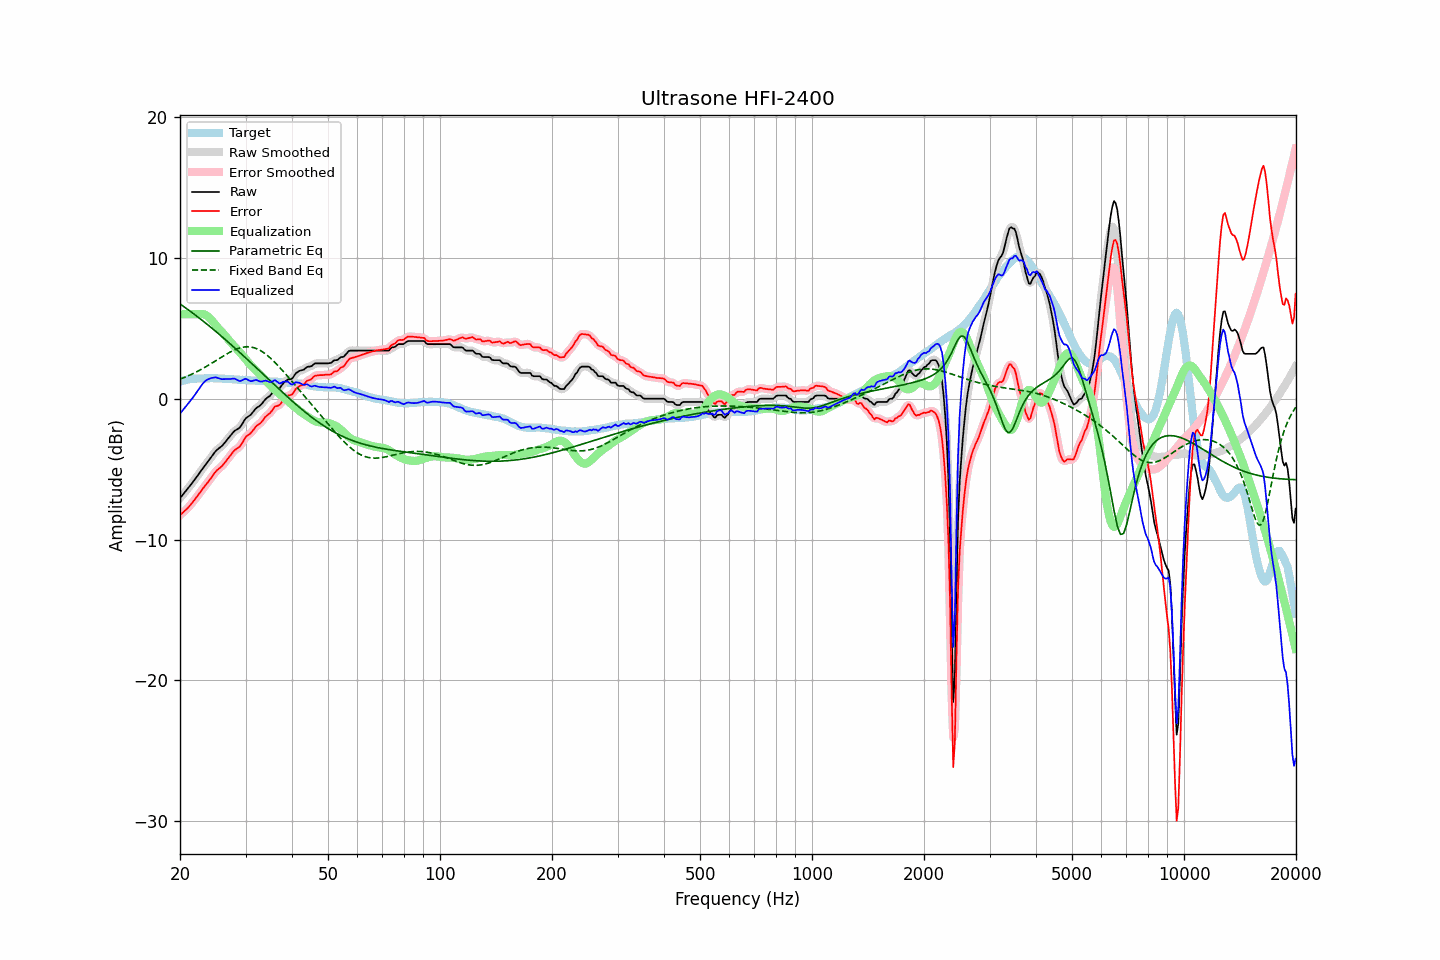

Source data for this figure (header and first rows):
frequency, raw, error, smoothed, error_smoothed, equalization, parametric_eq, fixed_band_eq, equalized_raw, equalized_smoothed, target
20.00, -7.06, -8.27, -7.06, -8.27, 6.00, 6.73, 1.39, -1.06, -1.06, 1.21
20.20, -6.92, -8.17, -6.92, -8.17, 6.00, 6.65, 1.44, -0.92, -0.92, 1.25
20.40, -6.78, -8.06, -6.78, -8.06, 6.00, 6.57, 1.48, -0.78, -0.78, 1.28
20.61, -6.64, -7.95, -6.64, -7.96, 6.00, 6.49, 1.53, -0.64, -0.64, 1.31
20.81, -6.51, -7.85, -6.51, -7.85, 6.00, 6.41, 1.58, -0.51, -0.51, 1.34
21.02, -6.37, -7.74, -6.36, -7.73, 6.00, 6.33, 1.63, -0.37, -0.36, 1.37
21.23, -6.22, -7.61, -6.22, -7.61, 6.00, 6.25, 1.68, -0.22, -0.22, 1.39
21.44, -6.07, -7.47, -6.07, -7.47, 6.00, 6.16, 1.73, -0.07, -0.07, 1.40
21.66, -5.92, -7.33, -5.92, -7.33, 6.00, 6.08, 1.78, 0.08, 0.08, 1.41
21.87, -5.77, -7.19, -5.76, -7.19, 6.00, 5.99, 1.84, 0.23, 0.24, 1.42
22.09, -5.61, -7.04, -5.61, -7.04, 6.00, 5.90, 1.89, 0.40, 0.39, 1.43
22.31, -5.45, -6.89, -5.45, -6.88, 6.01, 5.82, 1.95, 0.57, 0.56, 1.44
22.54, -5.29, -6.73, -5.29, -6.73, 6.02, 5.73, 2.01, 0.73, 0.74, 1.44
22.76, -5.13, -6.57, -5.13, -6.57, 6.03, 5.64, 2.07, 0.90, 0.90, 1.44
22.99, -4.97, -6.41, -4.97, -6.41, 6.02, 5.55, 2.14, 1.05, 1.05, 1.44
23.22, -4.82, -6.27, -4.82, -6.26, 6.00, 5.46, 2.20, 1.18, 1.18, 1.45
23.45, -4.67, -6.11, -4.67, -6.12, 5.95, 5.37, 2.27, 1.28, 1.28, 1.45
23.69, -4.52, -5.98, -4.52, -5.98, 5.88, 5.28, 2.33, 1.36, 1.36, 1.46
23.92, -4.38, -5.83, -4.37, -5.83, 5.78, 5.19, 2.40, 1.41, 1.41, 1.46
24.16, -4.22, -5.68, -4.22, -5.68, 5.67, 5.09, 2.47, 1.45, 1.45, 1.47
24.40, -4.06, -5.52, -4.06, -5.52, 5.54, 5.00, 2.54, 1.49, 1.48, 1.47
24.65, -3.91, -5.36, -3.90, -5.36, 5.41, 4.90, 2.61, 1.50, 1.51, 1.46
24.89, -3.75, -5.20, -3.76, -5.21, 5.27, 4.81, 2.68, 1.52, 1.51, 1.45
25.14, -3.63, -5.08, -3.63, -5.09, 5.13, 4.71, 2.76, 1.50, 1.49, 1.45
25.39, -3.54, -4.98, -3.53, -4.98, 5.00, 4.62, 2.83, 1.46, 1.46, 1.44
25.65, -3.45, -4.89, -3.45, -4.89, 4.87, 4.52, 2.90, 1.43, 1.43, 1.44
25.91, -3.36, -4.79, -3.35, -4.78, 4.75, 4.42, 2.97, 1.39, 1.40, 1.43
26.16, -3.24, -4.66, -3.23, -4.66, 4.63, 4.32, 3.04, 1.39, 1.39, 1.42
26.43, -3.10, -4.52, -3.10, -4.52, 4.50, 4.22, 3.11, 1.40, 1.40, 1.42
26.69, -2.96, -4.37, -2.96, -4.37, 4.36, 4.12, 3.18, 1.40, 1.40, 1.41
26.96, -2.81, -4.22, -2.82, -4.22, 4.22, 4.02, 3.24, 1.41, 1.40, 1.41
27.23, -2.68, -4.08, -2.67, -4.07, 4.08, 3.92, 3.30, 1.40, 1.41, 1.40
27.50, -2.54, -3.94, -2.53, -3.92, 3.95, 3.82, 3.37, 1.41, 1.42, 1.40
27.77, -2.40, -3.77, -2.40, -3.78, 3.83, 3.72, 3.42, 1.43, 1.43, 1.38
28.05, -2.28, -3.65, -2.29, -3.66, 3.71, 3.62, 3.47, 1.43, 1.42, 1.38
28.33, -2.21, -3.57, -2.21, -3.57, 3.58, 3.51, 3.52, 1.38, 1.37, 1.36
28.62, -2.14, -3.49, -2.14, -3.50, 3.46, 3.41, 3.57, 1.32, 1.31, 1.35
28.90, -2.07, -3.42, -2.05, -3.40, 3.32, 3.31, 3.60, 1.26, 1.28, 1.35
29.19, -1.92, -3.26, -1.91, -3.26, 3.19, 3.20, 3.64, 1.28, 1.29, 1.34
29.48, -1.73, -3.08, -1.73, -3.07, 3.06, 3.10, 3.66, 1.34, 1.34, 1.35
29.78, -1.54, -2.88, -1.54, -2.88, 2.93, 2.99, 3.68, 1.39, 1.39, 1.34
30.08, -1.37, -2.70, -1.40, -2.73, 2.80, 2.89, 3.69, 1.42, 1.40, 1.33
30.38, -1.30, -2.62, -1.30, -2.61, 2.65, 2.78, 3.69, 1.35, 1.36, 1.32
30.68, -1.22, -2.53, -1.21, -2.52, 2.51, 2.68, 3.69, 1.29, 1.30, 1.32
30.99, -1.14, -2.44, -1.12, -2.43, 2.38, 2.57, 3.68, 1.24, 1.26, 1.30
31.30, -1.00, -2.30, -1.00, -2.30, 2.27, 2.46, 3.65, 1.27, 1.27, 1.30
31.61, -0.86, -2.16, -0.86, -2.15, 2.16, 2.36, 3.62, 1.30, 1.30, 1.30
31.93, -0.71, -2.00, -0.73, -2.01, 2.05, 2.25, 3.59, 1.34, 1.32, 1.29
32.24, -0.62, -1.89, -0.63, -1.90, 1.93, 2.14, 3.54, 1.31, 1.31, 1.27
32.57, -0.55, -1.82, -0.54, -1.81, 1.81, 2.03, 3.49, 1.26, 1.27, 1.27
32.89, -0.47, -1.74, -0.46, -1.72, 1.69, 1.93, 3.43, 1.22, 1.23, 1.28
33.22, -0.35, -1.61, -0.34, -1.60, 1.57, 1.82, 3.36, 1.23, 1.24, 1.26
33.55, -0.20, -1.46, -0.20, -1.46, 1.46, 1.71, 3.28, 1.26, 1.26, 1.26
33.89, -0.05, -1.30, -0.06, -1.32, 1.34, 1.60, 3.20, 1.29, 1.28, 1.25
34.23, 0.05, -1.20, 0.04, -1.20, 1.22, 1.50, 3.11, 1.27, 1.26, 1.25
34.57, 0.13, -1.10, 0.13, -1.11, 1.09, 1.39, 3.01, 1.22, 1.22, 1.24
34.92, 0.21, -1.02, 0.23, -1.00, 0.97, 1.28, 2.92, 1.18, 1.20, 1.23
35.27, 0.35, -0.88, 0.37, -0.86, 0.86, 1.17, 2.81, 1.21, 1.22, 1.23
35.62, 0.51, -0.71, 0.51, -0.71, 0.75, 1.07, 2.70, 1.27, 1.27, 1.22
35.97, 0.67, -0.54, 0.63, -0.59, 0.65, 0.96, 2.59, 1.33, 1.28, 1.22
... 635 more rows
